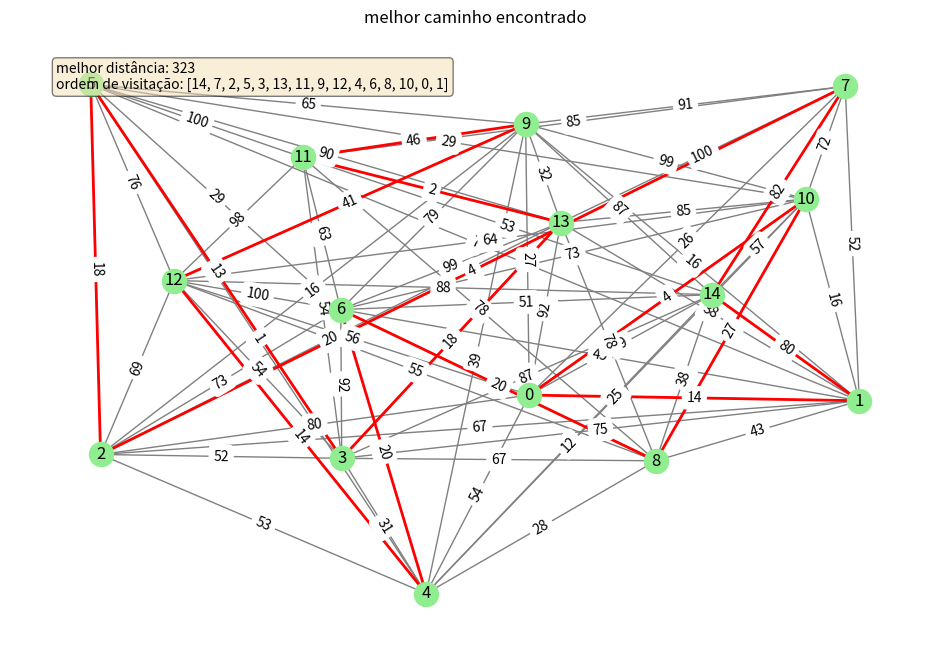
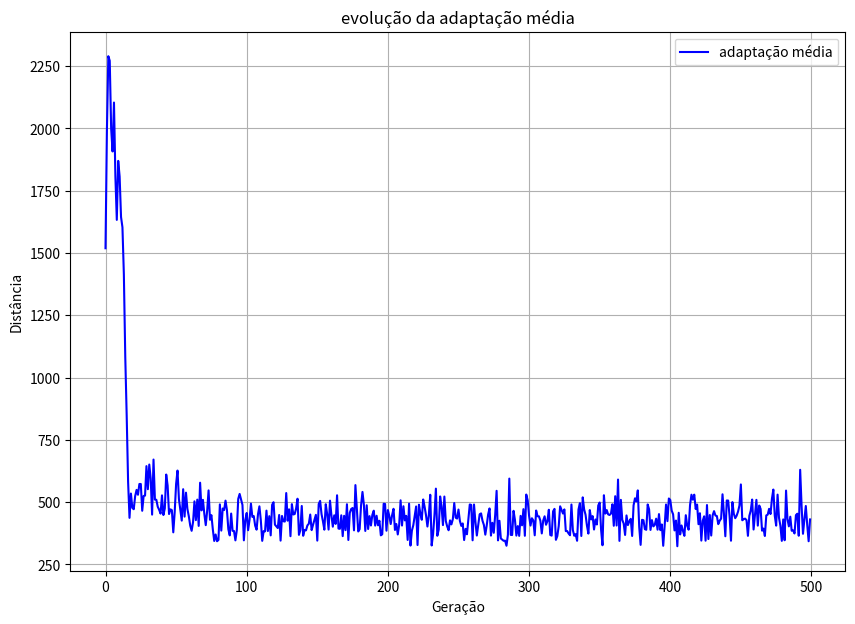
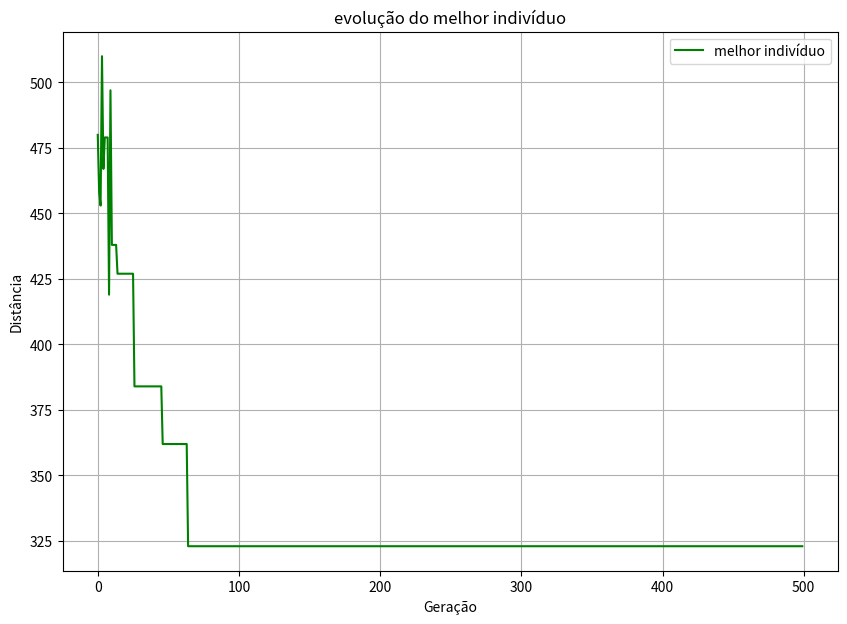

These figures' Python source, in order:
import random
import matplotlib.pyplot as plt
import networkx as nx
import math

def generate(num_nodes, edge_prob=0.5):
    graph = {i: {} for i in range(num_nodes)}
    for i in range(num_nodes):
        for j in range(i + 1, num_nodes):
            if random.random() < edge_prob:  # probabilidade de criar uma aresta entre os nós
                weight = random.randint(1, 100)
                graph[i][j] = weight
                graph[j][i] = weight
    return graph

# cria população inicial de caminhos válidos
def create_population(graph, size):
    nodes = list(graph.keys())
    valid_paths = []
    while len(valid_paths) < size:
        # print(f"tentativa {len(valid_paths)}") 
        path = random.sample(nodes, len(nodes))
        if all(path[i+1] in graph[path[i]] for i in range(len(path) - 1)) and path[0] in graph[path[-1]]:
            valid_paths.append(path)
    # print(valid_paths)
    return valid_paths

# calcula a distância total do caminho e penaliza caminhos inválidos
def fitness(graph, path):
    distance = 0
    # penalização por caminhos inválidos
    for i in range(len(path) - 1):
        if path[i+1] not in graph[path[i]]:
            # penaliza com uma grande quantidade proporcional à posição no caminho
            distance += 1000  # penalização constante para caminhos inválidos
        else:
            distance += graph[path[i]][path[i+1]]

    if path[0] not in graph[path[-1]]:
        distance += 1000  # penalização para não completar o ciclo
    
    return distance

# seleção por torneio - escolhe k indivíduos aleatórios e retorna o melhor
def tournament_selection(graph, population, k=3):
    selected = random.sample(population, k)
    best = selected[0]
    for c in selected:
        if fitness(graph, c) < fitness(graph, best):
            best = c
    return best

# crossover por ordenação (OX)
def ordered_crossover(parent1, parent2):
    size = len(parent1)
    a, b = sorted(random.sample(range(size), 2))
    child = [None] * size
    child[a:b] = parent1[a:b]
    remaining = [gene for gene in parent2 if gene not in child]
    index = 0
    for i in range(size):
        if child[i] is None:
            child[i] = remaining[index]
            index += 1
    return child

# mutação de troca de posições
def swap_mutation(individual):
    a, b = random.sample(range(len(individual)), 2)
    individual[a], individual[b] = individual[b], individual[a]

def genetic_algorithm(graph, pop_size=50, generations=500, mutation_rate=0.1):
    population = create_population(graph, pop_size)
    best_solution = min(population, key=lambda p: fitness(graph, p))
    best_distance = fitness(graph, best_solution)

    best_distances = []
    avg_distances = []

    for i in range(generations):
        new_population = []
        for j in range(pop_size // 2):
            parent1 = tournament_selection(graph, population)
            parent2 = tournament_selection(graph, population)
            child1 = ordered_crossover(parent1, parent2)
            child2 = ordered_crossover(parent2, parent1)
            if random.random() < mutation_rate:
                swap_mutation(child1)
            if random.random() < mutation_rate:
                swap_mutation(child2)
            new_population.extend([child1, child2])

        population = new_population

        fitness_values = [fitness(graph, p) for p in population]
        avg_distance = sum(fitness_values) / len(fitness_values)
        current_best = min(population, key=lambda p: fitness(graph, p))
        current_best_distance = fitness(graph, current_best)

        if current_best_distance < best_distance:
            best_solution = current_best
            best_distance = current_best_distance

        best_distances.append(current_best_distance)
        avg_distances.append(avg_distance)

    return best_solution, best_distance, avg_distances, best_distances

def plot_graph(graph, best_path, avg_distances, best_distances, best_distance):
    G = nx.Graph()
    for node, edges in graph.items():
        for neighbor, weight in edges.items():
            G.add_edge(node, neighbor, weight=weight)
    pos = nx.spring_layout(G, seed=42)

    plt.figure(figsize=(12, 8))
    plt.title("melhor caminho encontrado")
    edges = [(best_path[i], best_path[i+1]) for i in range(len(best_path)-1)] + [(best_path[-1], best_path[0])]
    nx.draw(G, pos, with_labels=True, node_color='lightgreen', edge_color='gray')
    nx.draw_networkx_edges(G, pos, edgelist=edges, edge_color='red', width=2)
    labels = nx.get_edge_attributes(G, 'weight')
    nx.draw_networkx_edge_labels(G, pos, edge_labels=labels)

    plt.text(0.05, 0.95, f"melhor distância: {best_distance}\nordem de visitação: {best_path}",
            transform=plt.gca().transAxes, fontsize=10, verticalalignment='top', bbox=dict(boxstyle="round", facecolor="wheat", alpha=0.5))

    plt.show()

    # Janela 2: Gráfico de Adaptação Média
    plt.figure(figsize=(10, 7))
    plt.plot(avg_distances, label='adaptação média', color='blue')
    plt.title("evolução da adaptação média")
    plt.xlabel("Geração")
    plt.ylabel("Distância")
    plt.legend()
    plt.grid(True)
    plt.show()

    plt.figure(figsize=(10, 7))
    plt.plot(best_distances, label='melhor indivíduo', color='green')
    plt.title("evolução do melhor indivíduo")
    plt.xlabel("Geração")
    plt.ylabel("Distância")
    plt.legend()
    plt.grid(True)
    plt.show()

# ----------------------------- #
n_city = 15
random_city = generate(n_city, edge_prob=0.75)

best_path, best_distance, avg_distances, best_distances = genetic_algorithm(random_city)
print(f"Melhor caminho encontrado: {best_path} com distância total de {best_distance} unidades")
plot_graph(random_city, best_path, avg_distances, best_distances, best_distance)
# ----------------------------- #
